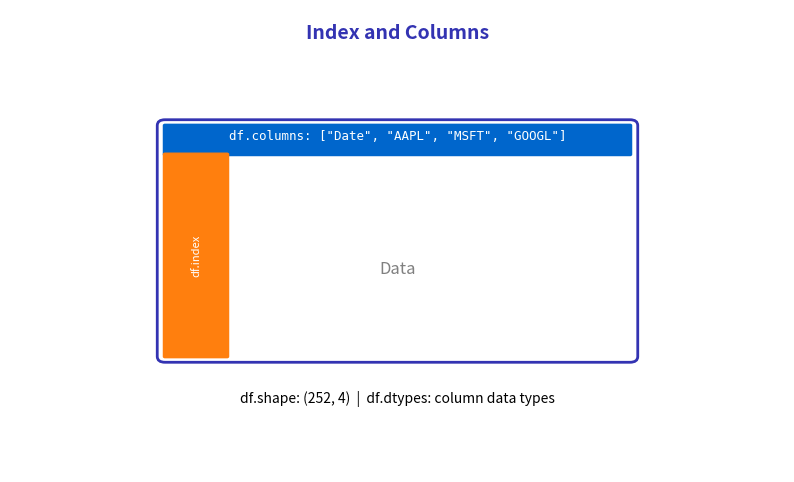

Recreate this plot in Python.
"""Generated chart with course color palette"""
import matplotlib.pyplot as plt
import matplotlib.patches as patches
from matplotlib.patches import FancyBboxPatch, Rectangle, Circle, FancyArrowPatch, Wedge
import numpy as np
import pandas as pd
import seaborn as sns
from pathlib import Path

# Standard matplotlib configuration
plt.rcParams.update({
    'font.size': 10,
    'axes.labelsize': 10,
    'axes.titlesize': 11,
    'xtick.labelsize': 9,
    'ytick.labelsize': 9,
    'legend.fontsize': 9,
    'figure.figsize': (10, 6),
    'figure.dpi': 150
})

# Course colors
MLPURPLE = '#3333B2'
MLLAVENDER = '#ADADE0'
MLBLUE = '#0066CC'
MLORANGE = '#FF7F0E'
MLGREEN = '#2CA02C'
MLRED = '#D62728'

# Course colors already used in this lesson
COLOR_PRIMARY = MLPURPLE
COLOR_SECONDARY = MLPURPLE
COLOR_ACCENT = MLBLUE
COLOR_LIGHT = MLLAVENDER
COLOR_GREEN = MLGREEN
COLOR_ORANGE = MLORANGE
COLOR_RED = MLRED


fig, ax = plt.subplots(figsize=(10, 6))
ax.set_xlim(0, 10)
ax.set_ylim(0, 8)
ax.axis('off')

ax.text(5, 7.5, 'Index and Columns', fontsize=14, fontweight='bold', ha='center', color=MLPURPLE)

# DataFrame representation
rect = patches.FancyBboxPatch((2, 2), 6, 4, boxstyle="round,pad=0.1",
                               facecolor='white', edgecolor=MLPURPLE, linewidth=2)
ax.add_patch(rect)

# Columns bar
rect_cols = patches.FancyBboxPatch((2, 5.5), 6, 0.5, boxstyle="round,pad=0.02",
                                    facecolor=MLBLUE, edgecolor=MLBLUE, linewidth=1)
ax.add_patch(rect_cols)
ax.text(5, 5.75, 'df.columns: ["Date", "AAPL", "MSFT", "GOOGL"]', fontsize=9,
        ha='center', color='white', fontfamily='monospace')

# Index bar
rect_idx = patches.FancyBboxPatch((2, 2), 0.8, 3.5, boxstyle="round,pad=0.02",
                                   facecolor=MLORANGE, edgecolor=MLORANGE, linewidth=1)
ax.add_patch(rect_idx)
ax.text(2.4, 3.75, 'df.index', fontsize=8, rotation=90, ha='center', va='center', color='white')

ax.text(5, 3.5, 'Data', fontsize=12, ha='center', va='center', color='gray')

ax.text(5, 1.2, 'df.shape: (252, 4)  |  df.dtypes: column data types', fontsize=10, ha='center')

plt.savefig('chart.pdf', dpi=300, bbox_inches='tight')
plt.close()
